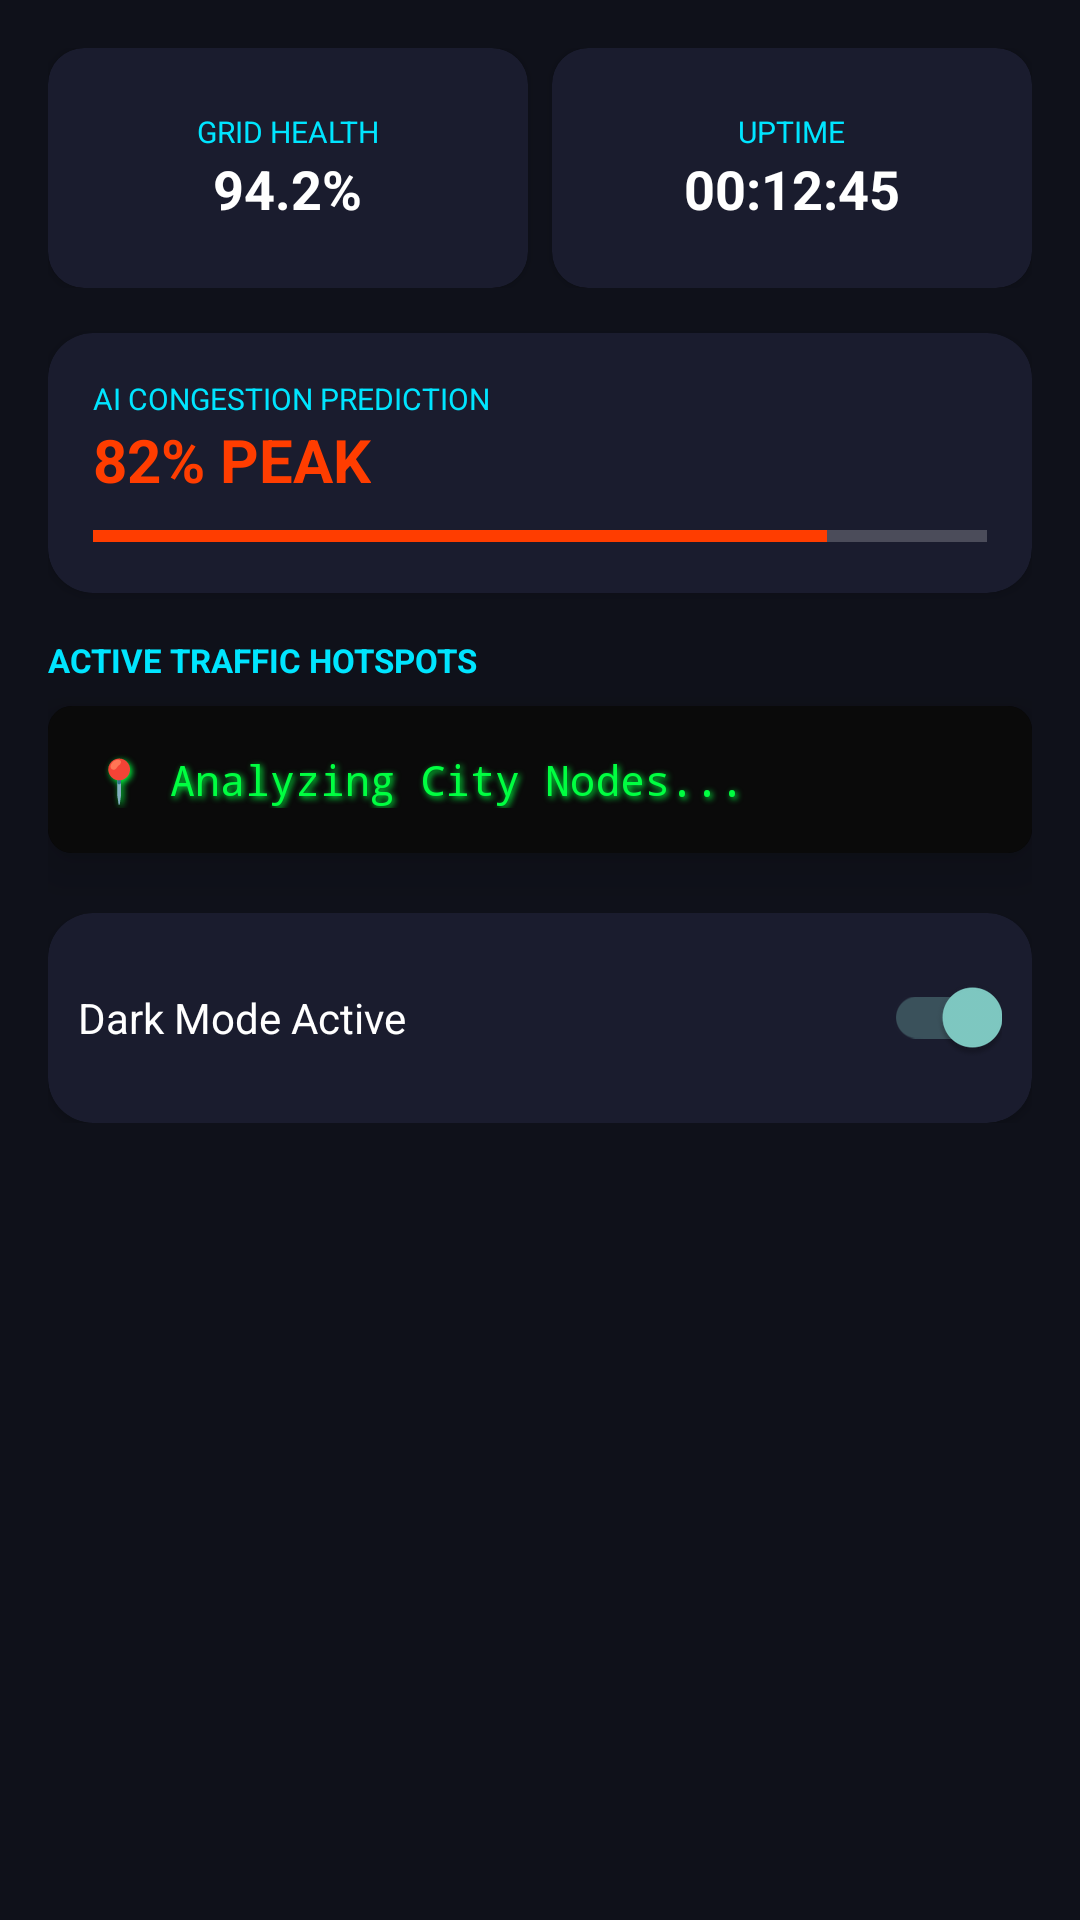

Android layout source for this screen:
<!-- AndroidManifest.xml: application theme Theme.AppCompat.NoActionBar -->
<!-- res/layout/fragment_dashboard.xml -->
<?xml version="1.0" encoding="utf-8"?>

<ScrollView xmlns:android="http://schemas.android.com/apk/res/android"
    xmlns:app="http://schemas.android.com/apk/res-auto"
    android:id="@+id/dashboardRoot"
    android:layout_width="match_parent"
    android:layout_height="match_parent"
    android:background="#0F111A"
    android:padding="16dp">

    <LinearLayout
        android:layout_width="match_parent"
        android:layout_height="wrap_content"
        android:orientation="vertical">

        <LinearLayout
            android:layout_width="match_parent"
            android:layout_height="wrap_content"
            android:orientation="horizontal"
            android:weightSum="2"
            android:layout_marginBottom="15dp">

            <androidx.cardview.widget.CardView
                android:layout_width="0dp"
                android:layout_height="80dp"
                android:layout_weight="1"
                android:layout_marginEnd="8dp"
                app:cardBackgroundColor="#1A1C2E"
                app:cardCornerRadius="12dp">
                <LinearLayout
                    android:gravity="center"
                    android:orientation="vertical"
                    android:layout_width="match_parent"
                    android:layout_height="match_parent">
                    <TextView android:text="GRID HEALTH" android:textColor="#00E5FF" android:textSize="10sp" android:layout_width="wrap_content" android:layout_height="wrap_content"/>
                    <TextView android:text="94.2%" android:textColor="#FFF" android:textStyle="bold" android:textSize="18sp" android:layout_width="wrap_content" android:layout_height="wrap_content"/>
                </LinearLayout>
            </androidx.cardview.widget.CardView>

            <androidx.cardview.widget.CardView
                android:layout_width="0dp"
                android:layout_height="80dp"
                android:layout_weight="1"
                app:cardBackgroundColor="#1A1C2E"
                app:cardCornerRadius="12dp">
                <LinearLayout
                    android:gravity="center"
                    android:orientation="vertical"
                    android:layout_width="match_parent"
                    android:layout_height="match_parent">
                    <TextView android:text="UPTIME" android:textColor="#00E5FF" android:textSize="10sp" android:layout_width="wrap_content" android:layout_height="wrap_content"/>
                    <TextView android:id="@+id/uptimeText" android:text="00:12:45" android:textColor="#FFF" android:textStyle="bold" android:textSize="18sp" android:layout_width="wrap_content" android:layout_height="wrap_content"/>
                </LinearLayout>
            </androidx.cardview.widget.CardView>
        </LinearLayout>

        <androidx.cardview.widget.CardView
            android:layout_width="match_parent"
            android:layout_height="wrap_content"
            app:cardBackgroundColor="#1A1C2E"
            app:cardCornerRadius="15dp"
            android:layout_marginBottom="15dp">
            <LinearLayout android:padding="15dp" android:orientation="vertical" android:layout_width="match_parent" android:layout_height="wrap_content">
                <TextView android:text="AI CONGESTION PREDICTION" android:textColor="#00E5FF" android:textSize="10sp" android:layout_width="wrap_content" android:layout_height="wrap_content"/>
                <TextView android:id="@+id/peakPercent" android:text="82% PEAK" android:textColor="#FF3D00" android:textStyle="bold" android:textSize="20sp" android:layout_width="wrap_content" android:layout_height="wrap_content"/>
                <ProgressBar
                    android:id="@+id/peakBar"
                    style="?android:attr/progressBarStyleHorizontal"
                    android:layout_width="match_parent"
                    android:layout_height="8dp"
                    android:layout_marginTop="8dp"
                    android:progress="82"
                    android:progressTint="#FF3D00"/>
            </LinearLayout>
        </androidx.cardview.widget.CardView>

        <TextView android:text="ACTIVE TRAFFIC HOTSPOTS" android:textColor="#00E5FF" android:textStyle="bold" android:textSize="11sp" android:layout_marginBottom="8dp" android:layout_width="wrap_content" android:layout_height="wrap_content"/>
        <androidx.cardview.widget.CardView
            android:layout_width="match_parent"
            android:layout_height="wrap_content"
            app:cardBackgroundColor="#000000"
            app:cardCornerRadius="8dp"
            app:cardElevation="10dp"
            android:layout_marginBottom="20dp">
            <LinearLayout
                android:layout_width="match_parent"
                android:layout_height="wrap_content"
                android:padding="15dp"
                android:orientation="vertical"
                android:background="#0A0A0A">
                <TextView
                    android:id="@+id/hotspotText"
                    android:text="📍 Analyzing City Nodes..."
                    android:textColor="#00FF41"
                    android:fontFamily="monospace"
                    android:shadowColor="#00FF41"
                    android:shadowDx="2"
                    android:shadowDy="2"
                    android:shadowRadius="5"
                    android:lineSpacingExtra="8dp"
                    android:layout_width="match_parent"
                    android:layout_height="wrap_content"/>
            </LinearLayout>
        </androidx.cardview.widget.CardView>

        <androidx.cardview.widget.CardView
            android:layout_width="match_parent"
            android:layout_height="wrap_content"
            app:cardBackgroundColor="#1A1C2E"
            app:cardCornerRadius="15dp">
            <LinearLayout android:layout_width="match_parent" android:layout_height="wrap_content" android:orientation="vertical" android:padding="10dp">
                <RelativeLayout android:layout_width="match_parent" android:layout_height="50dp">
                    <TextView android:id="@+id/themeLabel" android:layout_centerVertical="true" android:text="Dark Mode Active" android:textColor="#FFF" android:layout_width="wrap_content" android:layout_height="wrap_content"/>
                    <androidx.appcompat.widget.SwitchCompat android:id="@+id/themeSwitch" android:layout_alignParentEnd="true" android:layout_centerVertical="true" android:checked="true" android:layout_width="wrap_content" android:layout_height="wrap_content"/>
                </RelativeLayout>
            </LinearLayout>
        </androidx.cardview.widget.CardView>

    </LinearLayout>
</ScrollView>
<!-- resources referenced by this layout -->
<resources>

</resources>
